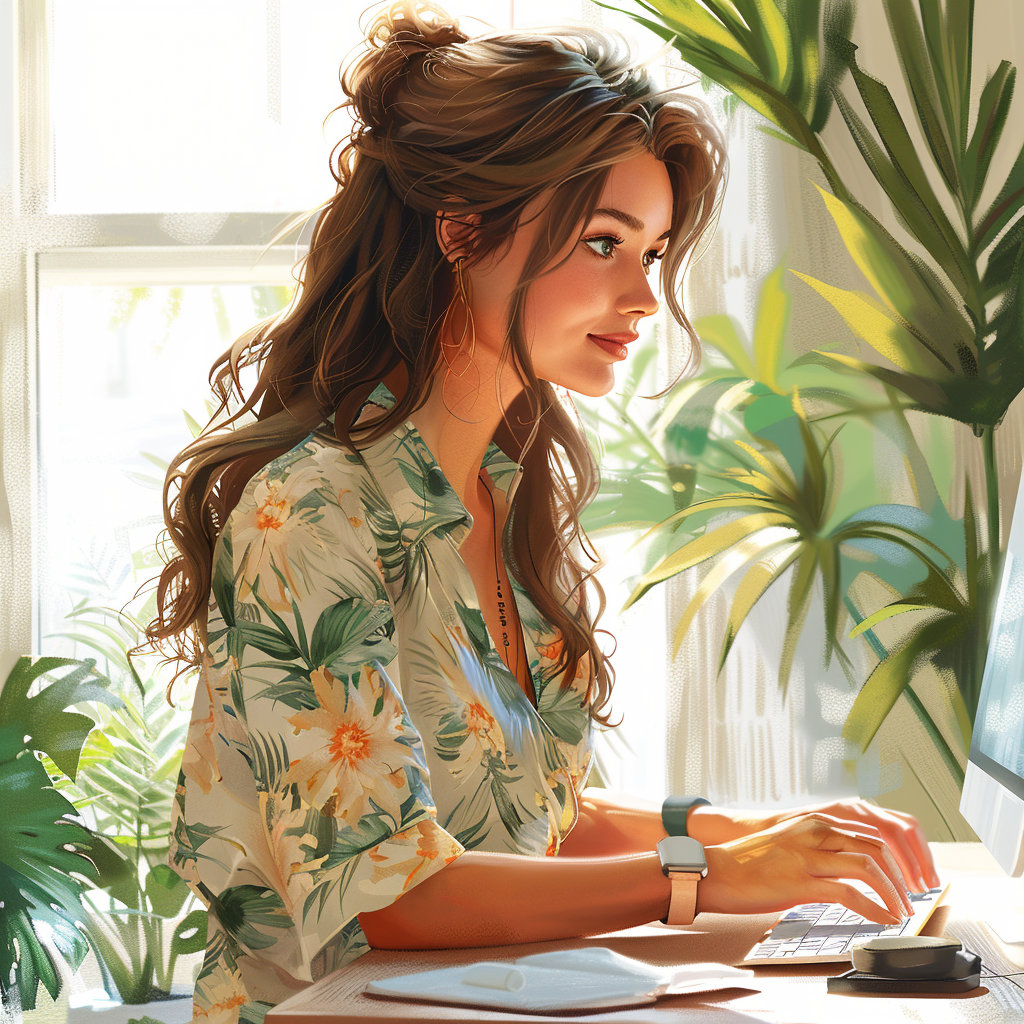
Generation parameters embedded in this image by Midjourney (PNG 'Description' text chunk):
/relax png Realistic Japanese home office. Woman in her 30's, side profile Brown hair, long and sleek, porcelain skin, striking green eyes, tall, slender figure, elegant presence, wearing hawaiian shirt, typing promt engineering in chatgpt on her computer. in the style of Soviet Realism art illustrations, vibrant colors brown-yellow color palette, full-body, text-based --ar 1:1 --style raw --stylize 500 Job ID: 0e63ec0c-47ac-46d9-97d7-3789ec26bf19